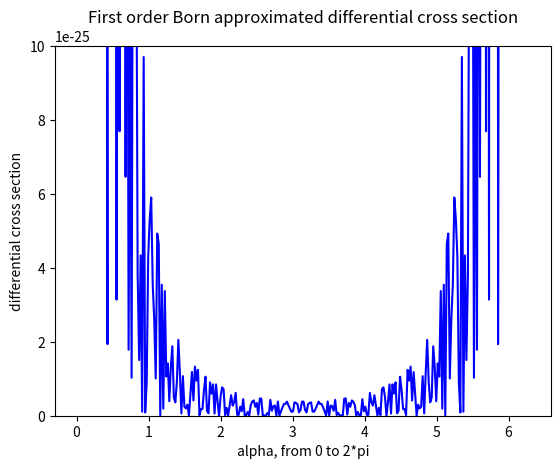
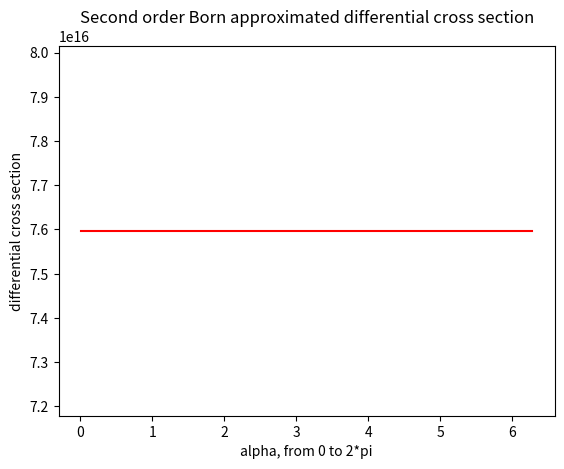

Python code for these plots, in order:
import numpy as np
import matplotlib.pyplot as plt

def calc_q(k, alpha):
    return 2*k*np.sin(alpha/2)


def calc_beta(k,R):
    beta = 1/k*(6/k**4+np.exp(-1j*k*R)*(1j*R**3/k - 3*R**2/k**2 - 1j*6*R/k**3 - 6/k**4)) + 2/k**2*(np.sin(k*R)-R**2/k*np.cos(k*R))*(np.exp(1j*k*R)*(-1j*R**2/k + R/k**2 + 2j/k**3)-2j/k**3) - 2/k**2*(2*R/k**2*np.sin(k*R)-R**2/k*np.cos(k*R)+2/k**3*np.cos(k*R) + 2/k**3) 
    #beta = 1/k*(6/k**4+np.exp(-1j*k*R))
    return beta

def calc_f(alpha, k, R, m, v0, hbar):
    q = calc_q(k, alpha)
    term1 = 1/q**3 * (np.sin(q*R)-R*q*np.cos(q*R))
    term2 = 1/q**4 * ((2-R**2*q**2)*np.cos(q*R)+2*q*R*np.sin(q*R)-2)
    factor = -1/(4*np.pi)*2*m/hbar**2
    return factor*(term1-term2)


def second_order_correction(k, R, m, v0, hbar):
    beta = calc_beta(k,R)
    factor = -32*np.pi*(v0*m/hbar**2)**2
    return factor*beta
    


# constants
hbar = 4.136e-15  # ev s
R = 1e-10  # 1 ångström
v0 = 1  # 1 ev
E = 10 # 1 ev
m = 938e6  # 938 MeV/c^2

k = np.sqrt(2*m*E)/hbar
eps = 1e-2
alpha = np.linspace(0+eps,2*np.pi-eps,300)

dsig_prob6 = [(calc_f(a, k, R, m, v0, hbar))**2 for a in alpha]
dsig_prob8 = [np.abs((calc_f(a, k, R, m, v0, hbar) + second_order_correction(k, R, m, v0, hbar)))**2 for a in alpha]


fig, ax = plt.subplots()
ax.plot(alpha, dsig_prob6, 'b')
ax.set_ylim(0,1e-24)
ax.set_xlabel("alpha, from 0 to 2*pi")
ax.set_ylabel("differential cross section")
plt.savefig("problem6.png")
plt.title("First order Born approximated differential cross section")


fig, ax = plt.subplots()
ax.plot(alpha, dsig_prob8, 'r')
ax.set_xlabel("alpha, from 0 to 2*pi")
ax.set_ylabel("differential cross section")
plt.savefig("problem8.png")
plt.title("Second order Born approximated differential cross section")

plt.show()